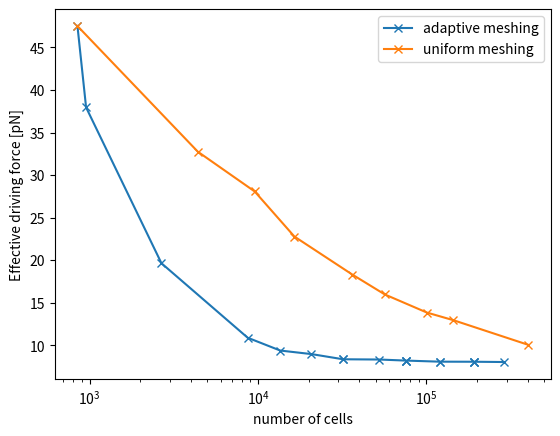
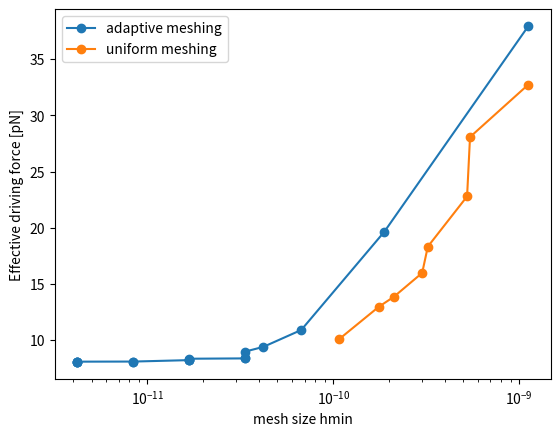

Python code for these plots, in order:
import matplotlib.pyplot as plt
import numpy as np


slabel = ["number of cells", "mesh size hmin",
            "Effective driving force [pN]"]
sleg = ["adaptive meshing", "uniform meshing"]
qoiadapt = [[848, 1.120416666667153e-09, 47.51223394096129],
            [954, 1.120416666667153e-09, 37.956233967390304],
            [2672, 1.8821820924454573e-10, 19.64292970447788],
            [8684, 6.722656249953948e-11, 10.889464816182043],
            [13555, 4.2016113278309324e-11, 9.383506380142368],
            [20749, 3.361328124895489e-11, 8.967841832796402],
            [32019, 3.3613281248478446e-11, 8.35810959985032],
            [32019, 3.3613281248478446e-11, 8.35810959985032],
            [52488, 1.6806640621372296e-11, 8.328363587815103],
            [75299, 1.6806640621372296e-11, 8.204047994993227],
            [75299, 1.6806640621372296e-11, 8.204047994993227],
            [75299, 1.6806640621372296e-11, 8.204047994993227],
            [119684, 8.40332030759093e-12, 8.076090868075937],
            [119684, 8.403320307577235e-12, 8.076090865754722],
            [192204, 4.201660141446068e-12, 8.06736575718299],
            [192204, 4.201660141433295e-12, 8.06736575488073],
            [192204, 4.201660141433295e-12, 8.06736575488073],
            [287727, 4.201660141433295e-12, 8.034727385419174],
]

qoiuni = [[848, 1.120416666667153e-09, 47.51223394096129],
          [4395, 1.120228762047465e-09, 32.74511377363576],
          [9564, 5.438404060611336e-10, 28.070866402858357],
          [16441, 5.243122998986592e-10, 22.78138711899886],
          [36290, 3.2242884847057824e-10, 18.31227556318818],
          [56653, 3.006222679930538e-10, 15.969871189273185],
          [100663, 2.1169003175257623e-10, 13.84381996883142], 
          [144420, 1.755718480757359e-10, 12.951189594694],
          [402783, 1.0707396842754192e-10, 10.049832855590477],
]

qoilist = [qoiadapt,qoiuni]
for i in range(2):
    qoi = qoilist[i]
    N = []
    hmin=[]
    Feff=[]
    
    for j in range(len(qoi)):
        N.append(qoi[j][0])
        hmin.append(qoi[j][1])
        Feff.append(qoi[j][2])

    ran = slice(1,len(N),1)
    plt.figure(1)
    plt.semilogx(N, Feff, 'x-', label=sleg[i] )
    plt.xlabel(slabel[0])
    plt.ylabel(slabel[2])
    legend = plt.legend(loc='upper right')
    
    plt.figure(2)
    plt.semilogx(hmin[ran], Feff[ran], 'o-', label=sleg[i] )
    plt.xlabel(slabel[1])
    plt.ylabel(slabel[2])
    legend = plt.legend(loc='upper left')

plt.show()



                 
